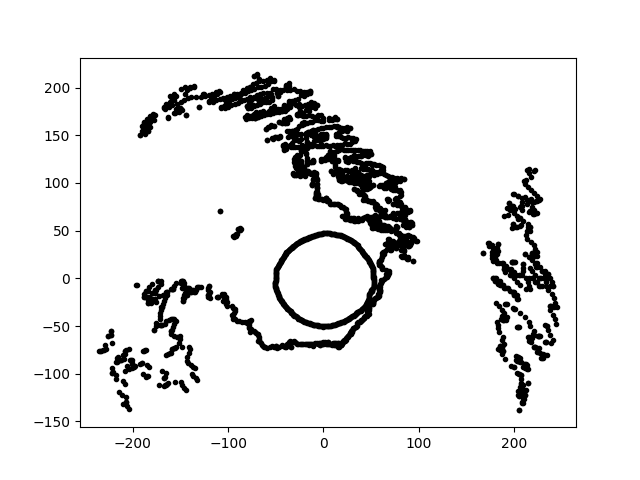

The data file committed next to this chart (first rows):
1.012193303482317705e-14, 1.653037111087124913e+02, 1.069896611121380658e+01
9.251816049926430485e-15, 1.510936223630830568e+02, 1.069896611121380658e+01
5.058461297135581686e-15, 8.261094220239630204e+01, 1.069896611121380658e+01
-1.260540381221197405e-14, -6.862062226697170786e+01, 1.069896611121380658e+01
9.651393453600596449e-15, 1.576192165826142286e+02, 1.069896611121380658e+01
8.933868780393996954e-15, 1.459011494026539708e+02, 1.069896611121380658e+01
7.643310361697841543e-15, 1.248247309676457348e+02, 1.069896611121380658e+01
-1.233664246717508237e-14, -6.715755364874364375e+01, 1.069896611121380658e+01
2.884386686269191332e-15, 4.710560936063220083e+01, 1.069896611121380658e+01
8.947555382175073155e-15, 1.461246685722725829e+02, 1.069896611121380658e+01
-1.265019872130163368e-14, -6.886447439435433182e+01, 1.069896611121380658e+01
8.482636987369332557e-15, 1.385319749869966586e+02, 1.069896611121380658e+01
1.031182901572785232e-14, 1.684049478250765617e+02, 1.069896611121380658e+01
-9.298421361981078112e-15, -5.061824828979262492e+01, 1.069896611121380658e+01
7.627138015595193861e-15, 1.245606165125406619e+02, 1.069896611121380658e+01
9.063067558996940888e-15, 1.480111255801591312e+02, 1.069896611121380658e+01
3.107262208434946871e+01, -5.171352739781440988e+01, 1.069896611121380658e+01
-8.880028159059609294e+00, 1.694410310938918940e+02, 1.069896611121380658e+01
-1.206490111975541879e+02, -1.910892611423331644e+01, 1.069896611121380658e+01
1.765685555208641233e+02, 2.167989255888943134e+01, 1.069896611121380658e+01
-2.415503104149769342e+01, 1.718719765159235067e+02, 1.069896611121380658e+01
-5.207918080327078592e+00, -4.955003066396713507e+01, 1.069896611121380658e+01
2.171649638373566233e+02, 9.218105811202741506e+01, 1.069896611121380658e+01
1.343323135808106628e+01, -6.910798433067414237e+01, 1.069896611121380658e+01
2.473560063553376764e+01, 1.561744359789982468e+02, 1.069896611121380658e+01
1.720153932835262083e+02, 3.656300055066294874e+01, 1.069896611121380658e+01
8.566108158400128403e+00, -6.976535238150998453e+01, 1.069896611121380658e+01
-1.706563072168914630e+01, 1.214282721304968220e+02, 1.069896611121380658e+01
3.356104961276668064e+01, 1.346060178963351746e+02, 1.069896611121380658e+01
-1.497091326907997022e+01, 1.711183216856877323e+02, 1.069896611121380658e+01
5.724781569177335427e+01, 5.154616477609007319e+01, 1.069896611121380658e+01
-1.828864486251455617e+02, -1.922214032320135857e+01, 1.069896611121380658e+01
2.008590899346414744e+02, 1.757289333541515575e+01, 1.069896611121380658e+01
6.845474817415018265e+01, 3.338761152660244136e+01, 1.069896611121380658e+01
2.187216768115538628e+02, 2.685564504725365254e+01, 1.069896611121380658e+01
5.176754434196289623e+01, 1.807762483119515595e+00, 1.069896611121380658e+01
4.813050625581901443e+01, 9.868216187346206425e+01, 1.069896611121380658e+01
-1.118011389660913757e+01, -7.058846104895536655e+01, 1.069896611121380658e+01
1.940226818223762706e+01, 1.580187935646121105e+02, 1.069896611121380658e+01
7.500054530296176836e+01, 3.339239418266097204e+01, 1.069896611121380658e+01
5.852021506051259081e+01, 1.678040164221508235e+01, 1.069896611121380658e+01
3.506499329645752283e+01, 9.134743059016292932e+01, 1.069896611121380658e+01
-1.750401021281466285e+01, 1.245475042885655057e+02, 1.069896611121380658e+01
-1.714650649305204126e+02, -4.275104219650291526e+01, 1.069896611121380658e+01
7.225559070183991572e+00, -6.874660237924449291e+01, 1.069896611121380658e+01
-1.863992242850675893e+02, -1.959134792259734326e+01, 1.069896611121380658e+01
2.069629824262645457e+02, -1.100441697608337392e+02, 1.069896611121380658e+01
1.897657344323795314e+02, -6.906907881705109276e+01, 1.069896611121380658e+01
2.000686950693871040e+02, -1.750374274499632676e+01, 1.069896611121380658e+01
-1.449797092447693281e+00, 8.305881979871509202e+01, 1.069896611121380658e+01
8.644650499112646003e+01, 6.053049444667004764e+01, 1.069896611121380658e+01
1.808570521878474722e+02, -2.541780107629413621e+01, 1.069896611121380658e+01
-1.463444070029488842e+02, 1.873122991616826312e+02, 1.069896611121380658e+01
1.872444006760665047e+02, -7.187639118130314841e+01, 1.069896611121380658e+01
2.378988548204567621e+01, 1.349191450251128686e+02, 1.069896611121380658e+01
2.044254976358544695e+02, -8.677347553753634202e+01, 1.069896611121380658e+01
-2.071510118038858366e+02, -1.244688851846682951e+02, 1.069896611121380658e+01
6.186121731735437379e+01, 2.625852885128641390e+01, 1.069896611121380658e+01
1.038074371656263040e+01, -4.883755944771979784e+01, 1.069896611121380658e+01
-4.947786748368187659e+01, 1.984448875355643622e+02, 1.069896611121380658e+01
3.548039684496207258e+01, 9.242959383180712507e+01, 1.069896611121380658e+01
... 2,488 more rows
